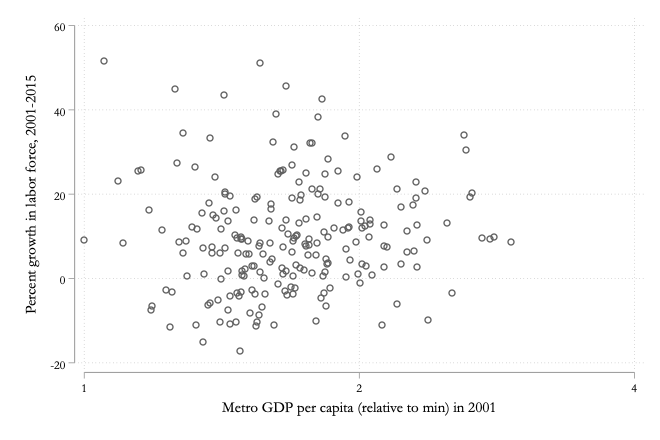

Source data for this figure (header and first rows):
Glforce, gdppw2001
-1.427, 1.633
-6.986, 1.569
3.175, 2.019
10.88, 1.832
5.59, 1.518
9.265, 1.765
-4.383, 1.446
9.281, 1.487
9.413, 1.698
15.81, 1.425
17.26, 2.295
-1.21, 2.006
22.9, 1.091
8.673, 1.695
42.44, 1.824
32.26, 1.611
9.713, 2.055
25.68, 2.093
-8.428, 1.521
-6.637, 1.187
-2.529, 1.861
13.56, 1.595
-11.32, 1.326
0.8551, 1.998
18.62, 1.54
5.794, 1.474
24.51, 1.634
8.852, 2.375
9.96, 1.709
25.43, 1.148
-3.151, 1.66
11.48, 1.414
-3.639, 1.474
45.56, 1.665
15.63, 2.012
5.476, 1.76
2.765, 1.53
-10.01, 2.381
38.2, 1.805
28.68, 2.169
21.15, 1.78
3.052, 1.708
2.494, 2.315
6.94, 1.351
2.898, 2.039
27.31, 1.264
13.84, 1.752
25.36, 1.646
19.76, 1.807
1.475, 1.836
12.29, 2.032
11.23, 1.921
8.485, 1.27
22.79, 2.312
26.25, 1.326
-2.463, 1.705
-5.221, 1.405
-6.342, 2.202
20.61, 2.366
21.01, 2.203
... 164 more rows
